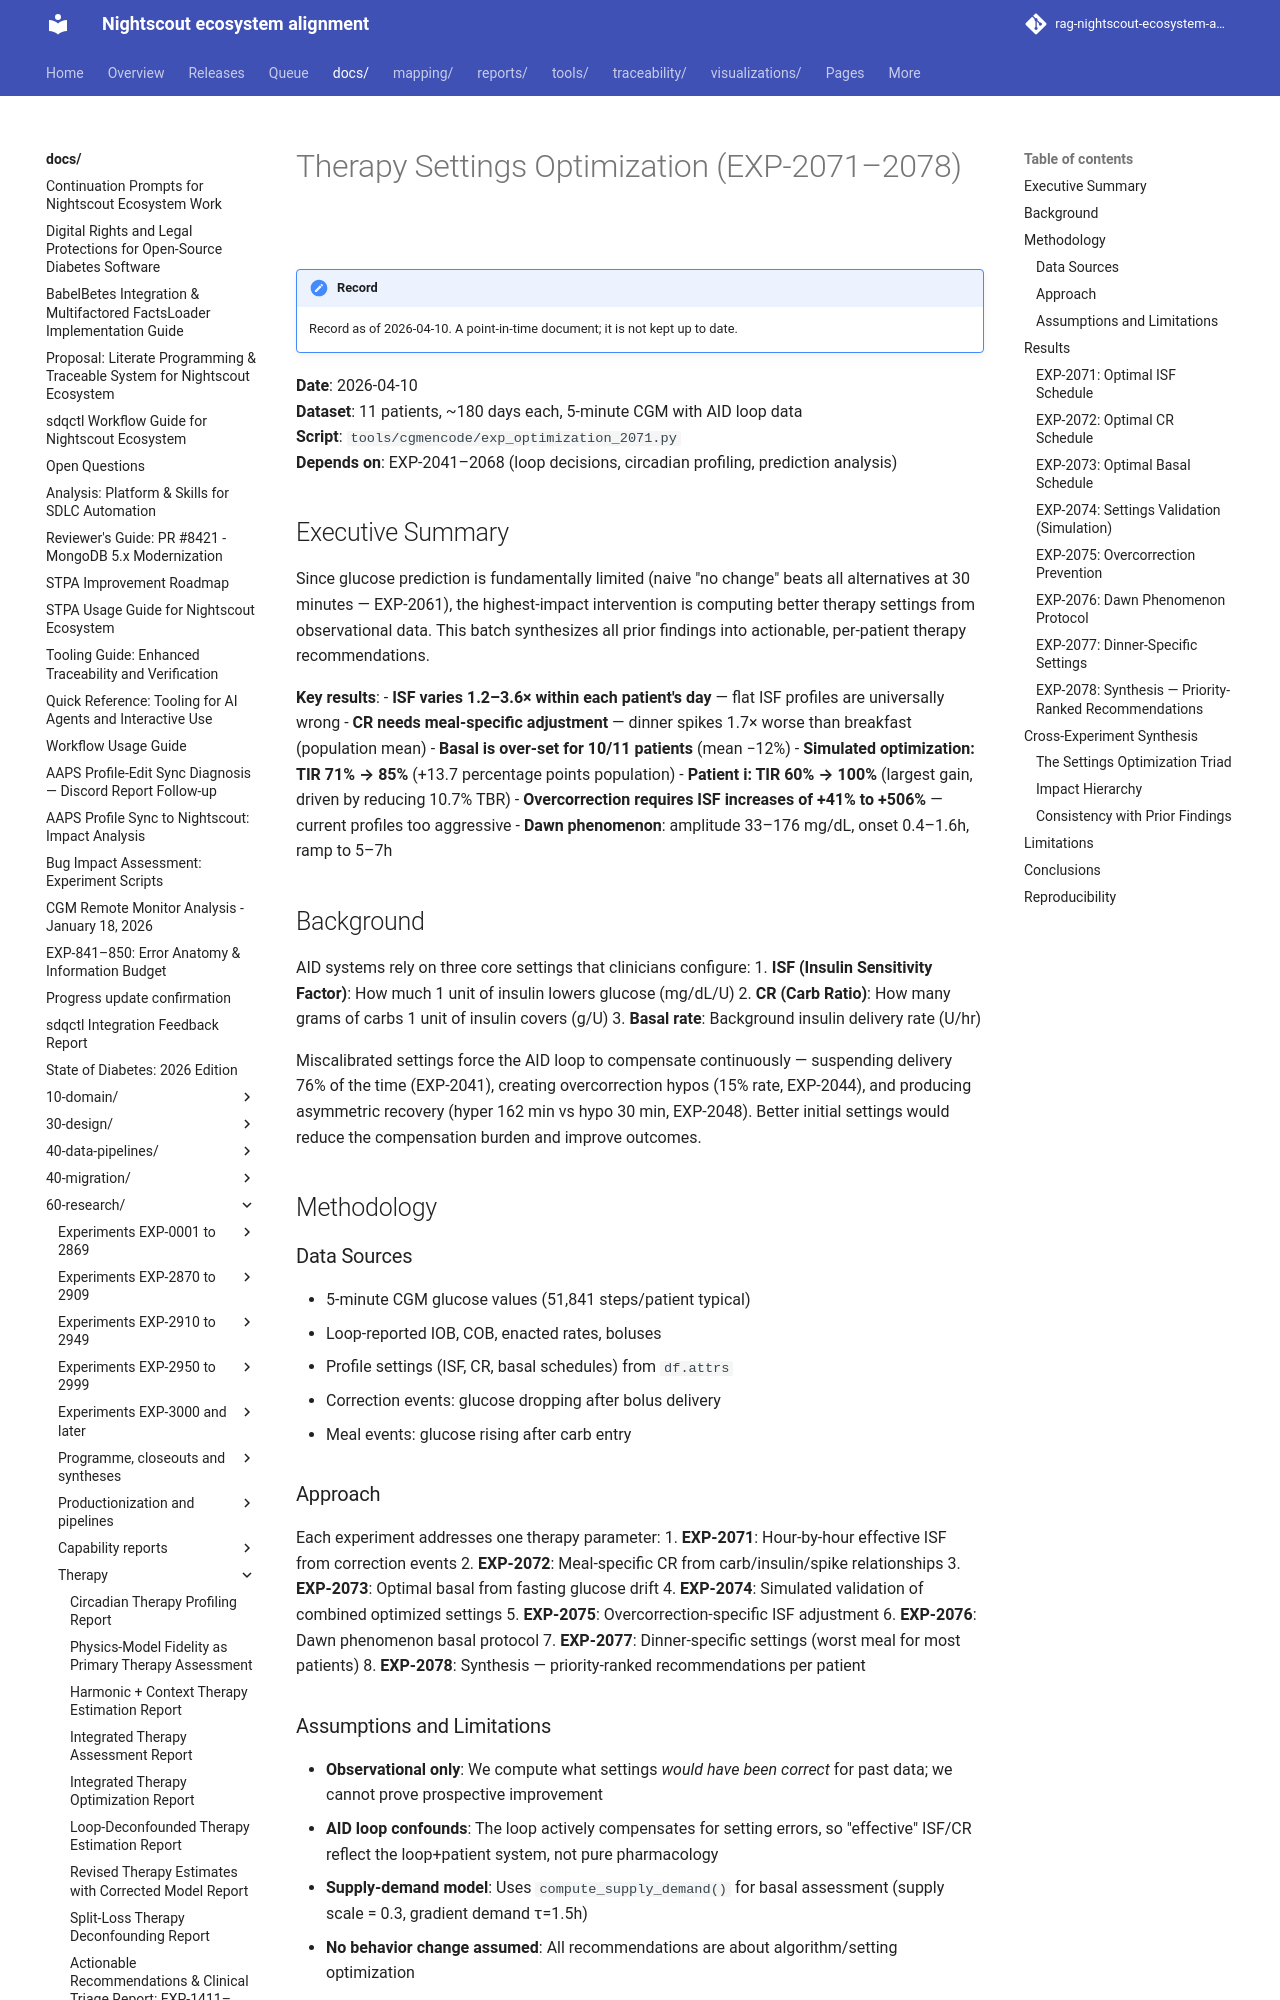

repository: bewest/rag-nightscout-ecosystem-alignment · page: docs/60-research/therapy-optimization-report-2026-04-10.html · generator: mkdocs

# Therapy Settings Optimization (EXP-2071–2078)

**Date**: 2026-04-10  
**Dataset**: 11 patients, ~180 days each, 5-minute CGM with AID loop data  
**Script**: `tools/cgmencode/exp_optimization_2071.py`  
**Depends on**: EXP-2041–2068 (loop decisions, circadian profiling, prediction analysis)

## Executive Summary

Since glucose prediction is fundamentally limited (naive "no change" beats all alternatives at 30 minutes — EXP-2061), the highest-impact intervention is computing better therapy settings from observational data. This batch synthesizes all prior findings into actionable, per-patient therapy recommendations.

**Key results**:
- **ISF varies 1.2–3.6× within each patient's day** — flat ISF profiles are universally wrong
- **CR needs meal-specific adjustment** — dinner spikes 1.7× worse than breakfast (population mean)
- **Basal is over-set for 10/11 patients** (mean −12%)
- **Simulated optimization: TIR 71% → 85%** (+13.7 percentage points population)
- **Patient i: TIR 60% → 100%** (largest gain, driven by reducing 10.7% TBR)
- **Overcorrection requires ISF increases of +41% to +506%** — current profiles too aggressive
- **Dawn phenomenon**: amplitude 33–176 mg/dL, onset 0.4–1.6h, ramp to 5–7h

## Background

AID systems rely on three core settings that clinicians configure:
1. **ISF (Insulin Sensitivity Factor)**: How much 1 unit of insulin lowers glucose (mg/dL/U)
2. **CR (Carb Ratio)**: How many grams of carbs 1 unit of insulin covers (g/U)
3. **Basal rate**: Background insulin delivery rate (U/hr)

Miscalibrated settings force the AID loop to compensate continuously — suspending delivery 76% of the time (EXP-2041), creating overcorrection hypos (15% rate, EXP-2044), and producing asymmetric recovery (hyper 162 min vs hypo 30 min, EXP-2048). Better initial settings would reduce the compensation burden and improve outcomes.

## Methodology

### Data Sources
- 5-minute CGM glucose values (51,841 steps/patient typical)
- Loop-reported IOB, COB, enacted rates, boluses
- Profile settings (ISF, CR, basal schedules) from `df.attrs`
- Correction events: glucose dropping after bolus delivery
- Meal events: glucose rising after carb entry

### Approach
Each experiment addresses one therapy parameter:
1. **EXP-2071**: Hour-by-hour effective ISF from correction events
2. **EXP-2072**: Meal-specific CR from carb/insulin/spike relationships
3. **EXP-2073**: Optimal basal from fasting glucose drift
4. **EXP-2074**: Simulated validation of combined optimized settings
5. **EXP-2075**: Overcorrection-specific ISF adjustment
6. **EXP-2076**: Dawn phenomenon basal protocol
7. **EXP-2077**: Dinner-specific settings (worst meal for most patients)
8. **EXP-2078**: Synthesis — priority-ranked recommendations per patient
